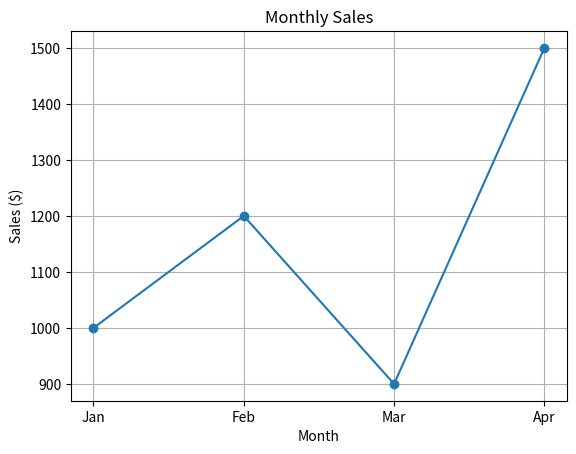

Write Python code to recreate this figure.
import matplotlib.pyplot as plt

x = ['Jan', 'Feb', 'Mar', 'Apr']
y = [1000, 1200, 900, 1500]

plt.plot(x, y, marker='o')
plt.title("Monthly Sales")
plt.xlabel("Month")
plt.ylabel("Sales ($)")
plt.grid(True)
plt.show()
